Run: headless pygame with SDL's dummy video driver; simulated clock (each Clock.tick advances the game by its frame time, no real sleeping); random seed 0; keys injected as events and as key.get_pressed() state; no mouse input.
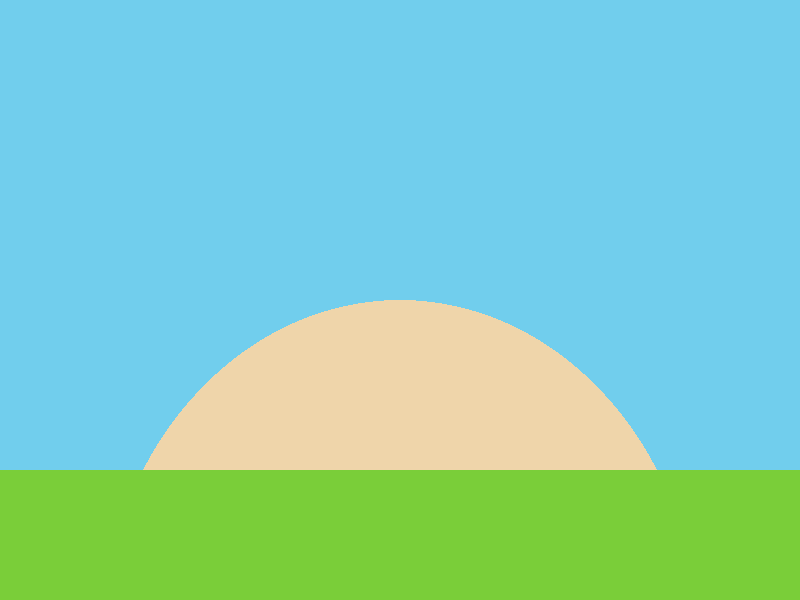
Frame 1 of 4 · flips 1–60 · no input
Frame 2 of 4 · flips 61–180 · tapped SPACE, RETURN · held RIGHT (→), D · screen unchanged from frame 1, image omitted
Frame 3 of 4 · flips 181–300 · held DOWN (↓), S · screen unchanged from frame 2, image omitted
Frame 4 of 4 · flips 301–420 · held LEFT (←), A, UP (↑), W · screen unchanged from frame 3, image omitted

The pygame program that drew these frames:

# Imports
import pygame
import math

# Initialize game engine
pygame.init()


# Window
SIZE = (800, 600)
TITLE = "My Awesome Picture"
screen = pygame.display.set_mode(SIZE)
pygame.display.set_caption(TITLE)


# Timer
clock = pygame.time.Clock()
refresh_rate = 60


# Colors
RED = (255, 0, 0)
GREEN = (0, 255, 0)
BLUE = (0, 0, 255)
WHITE = (255, 255, 255)
BLACK = (0, 0, 0)
ORANGE = (255, 125 , 0)
LAVENDER = (209, 145, 255)
DPINK = (96, 16, 49)
PURPLE = (103, 61, 165)
BEIGE = (239, 213, 170)
LBLUE = (24, 182, 206)
LGREEN = (122, 206, 57)
WBLUE = (208, 231, 239)
SKY = (113, 206, 237)



# Game loop
done = False

while not done:
    # Event processing (React to key presses, mouse clicks, etc.)
    ''' for now, we'll just check to see if the X is clicked '''
    for event in pygame.event.get():
        if event.type == pygame.QUIT:
            done = True


    screen.fill(SKY)

    #building shape
    pygame.draw.ellipse(screen, BEIGE, [100, 300, 600, 700])
    #grass
    pygame.draw.rect(screen, LGREEN, [0, 470, 800, 800])

    # Update screen (Actually draw the picture in the window.)
    pygame.display.flip()


    # Limit refresh rate of game loop 
    clock.tick(refresh_rate)


# Close window and quit
pygame.quit()
